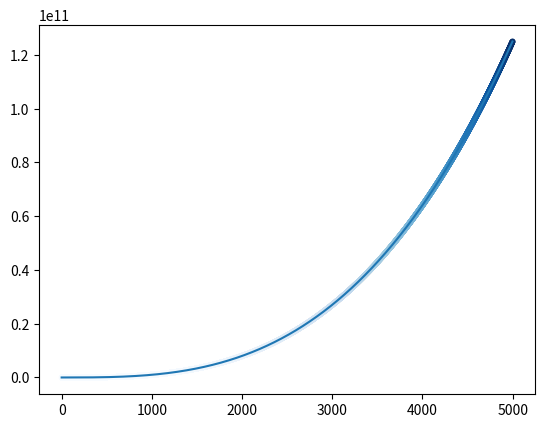

Source code (Python):
import matplotlib.pyplot as plt
# from mpl_toolkits.mplot3d import Axes3D
# import numpy as np

# x=[1,2,3,4,5]
x=range(1,5000)
w=[i**3 for i in x]
# print(w)

fig,ax=plt.subplots()
ax.scatter(x,w,c=w,cmap=plt.cm.Blues,s=10)
ax.plot(w)
plt.show()

